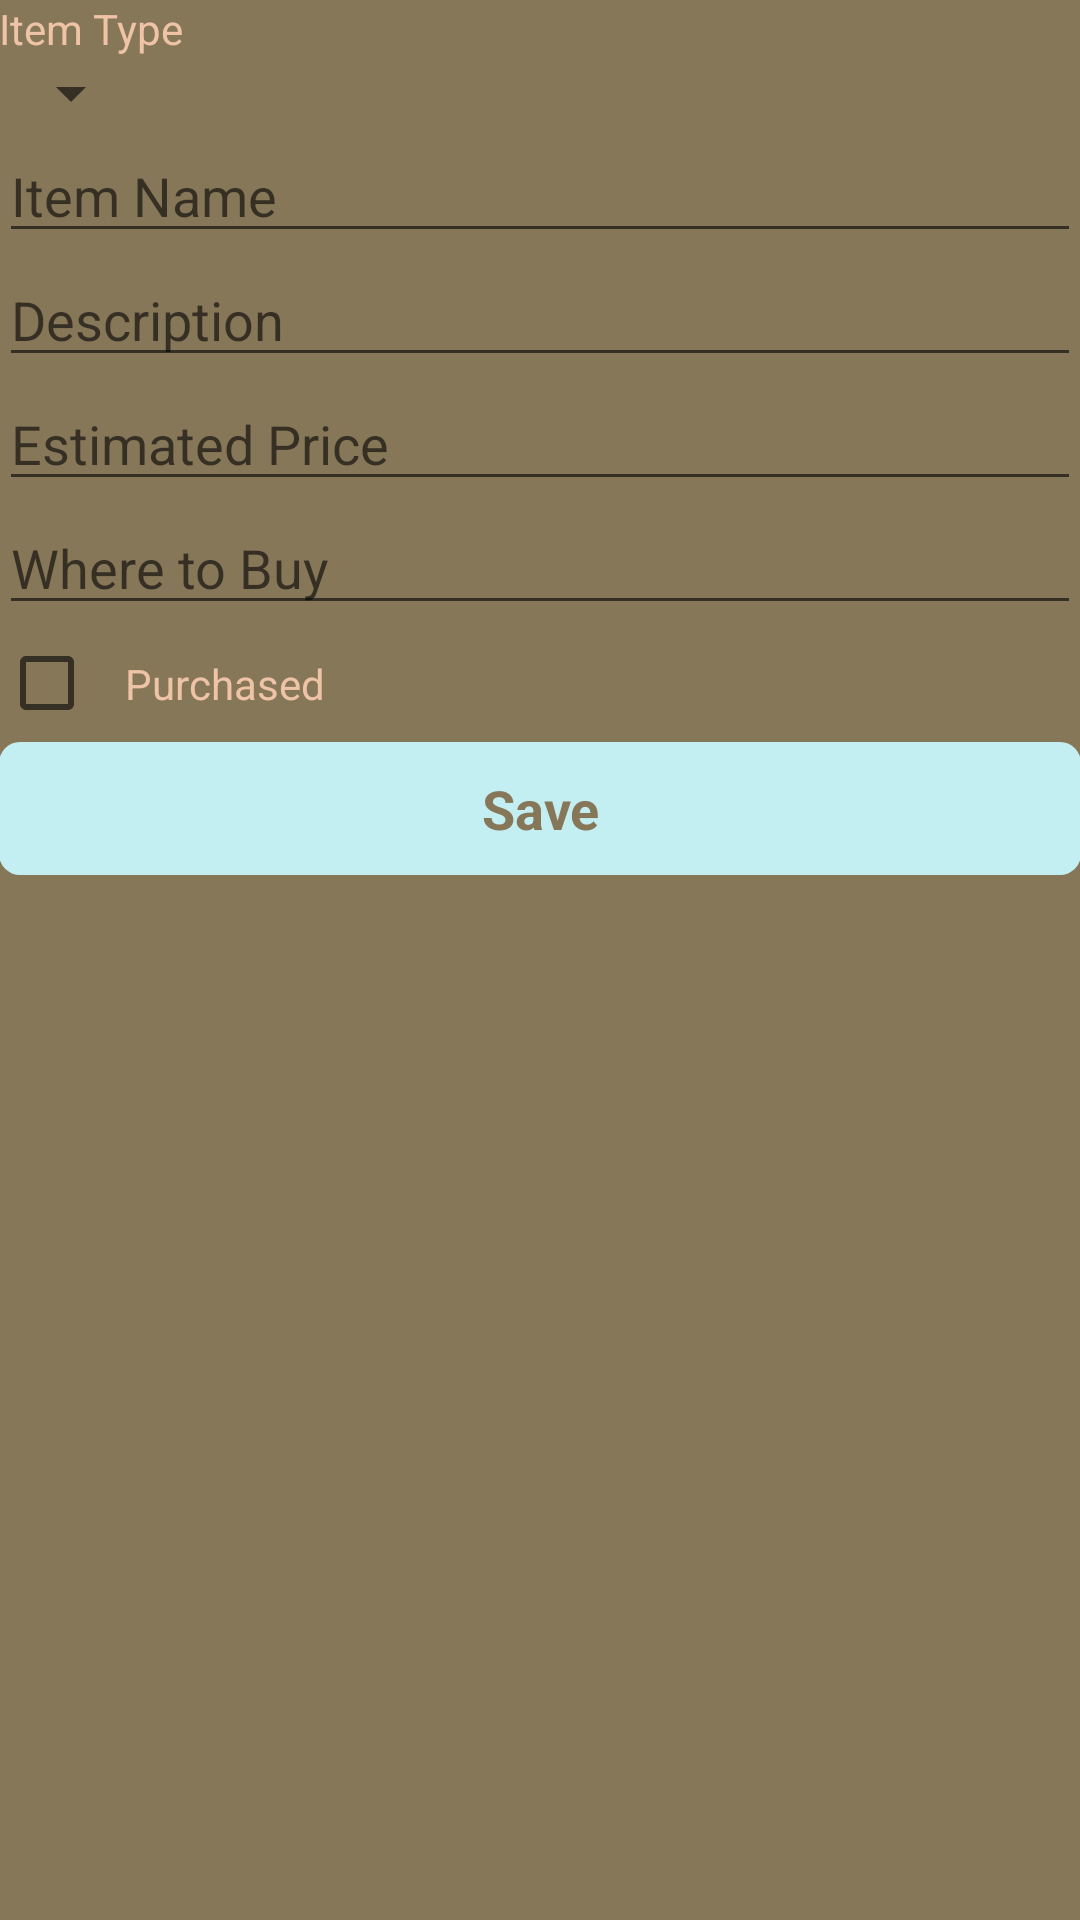

Android layout source for this screen:
<!-- AndroidManifest.xml: application theme AppTheme -->
<!-- res/layout/activity_create_item.xml -->
<LinearLayout xmlns:android="http://schemas.android.com/apk/res/android"
    xmlns:tools="http://schemas.android.com/tools"
    android:layout_width="match_parent"
    android:layout_height="match_parent"
    android:paddingBottom="@dimen/activity_vertical_margin"
    android:paddingLeft="@dimen/activity_horizontal_margin"
    android:paddingRight="@dimen/activity_horizontal_margin"
    android:paddingTop="@dimen/activity_vertical_margin"
    tools:context="hu.ait.android.helen.shoppinglist.CreateItemActivity"
    android:background="#877759"
    android:orientation="vertical">

    <TextView
        android:layout_width="wrap_content"
        android:layout_height="wrap_content"
        android:text="@string/itemType"
        android:textColor="@color/reddish"/>

    <Spinner
        android:id="@+id/spinnerItemType"
        android:layout_width="wrap_content"
        android:layout_height="wrap_content"/>

    <EditText
        android:layout_width="match_parent"
        android:layout_height="wrap_content"
        android:id="@+id/etItemName"
        android:hint="@string/hint"
        android:textColor="@color/apple_green"/>

    <EditText
        android:layout_width="match_parent"
        android:layout_height="wrap_content"
        android:id="@+id/etDescription"
        android:hint="@string/hintDesc"
        android:textColor="@color/apple_green"/>

    <EditText
        android:layout_width="match_parent"
        android:layout_height="wrap_content"
        android:id="@+id/etPrice"
        android:hint="@string/estPrice"
        android:inputType="number"
        android:textColor="@color/apple_green"/>

    <EditText
        android:layout_width="match_parent"
        android:layout_height="wrap_content"
        android:id="@+id/etStoreName"
        android:hint="@string/storeName"
        android:textColor="@color/green_light"/>

    <CheckBox
        android:layout_width="wrap_content"
        android:layout_height="wrap_content"
        android:id="@+id/checkPurchased"
        android:text="@string/purchased"
        android:textColor="@color/reddish"
        android:padding="10dp"/>

    <Button
        android:layout_width="match_parent"
        android:layout_height="wrap_content"
        android:id="@+id/btnSave"
        android:text="@string/save"
        android:textColor="@color/background"/>

</LinearLayout>
<!-- resources referenced by this layout -->
<resources>
  <color name="apple_green">#cdeea6</color>
  <color name="background">#877759</color>
  <color name="green_light">#b1c6a4</color>
  <color name="reddish">#eec3a6</color>
  <string name="estPrice">Estimated Price</string>
  <string name="hint">Item Name</string>
  <string name="hintDesc">Description</string>
  <string name="itemType">Item Type</string>
  <string name="purchased">Purchased</string>
  <string name="save">Save</string>
  <string name="storeName">Where to Buy</string>
  <style name="AppTheme" parent="Theme.AppCompat.Light.DarkActionBar">
          <item name="android:buttonStyle">@style/ButtonStyleRounded</item>
      </style>
  <style name="ButtonStyleRounded" parent="@android:style/Widget.Button">
          <item name="android:textSize">18sp</item>
          <item name="android:textStyle">bold</item>
          <item name="android:textColor">#FFFFFF</item>
          <item name="android:gravity">center</item>
          <item name="android:background">@drawable/button_bg</item>
          <item name="android:padding">10dip</item>
      </style>
  <!-- drawable button_bg (drawable) -->
  <?xml version="1.0" encoding="utf-8"?>
  
  <selector xmlns:android="http://schemas.android.com/apk/res/android" >
      <item android:state_pressed="true" >
          <shape android:shape="rectangle"  >
              <solid android:color="@color/blue_darker" />
              <corners android:radius="7dp" />
          </shape>
      </item>
      <item >
          <shape android:shape="rectangle"  >
              <solid android:color="@color/blue_light" />
              <corners android:radius="7dp" />
          </shape>
      </item>
  </selector>
  <color name="blue_darker">#ff75f3f0</color>
  <color name="blue_light">#c3eff3</color>
</resources>
